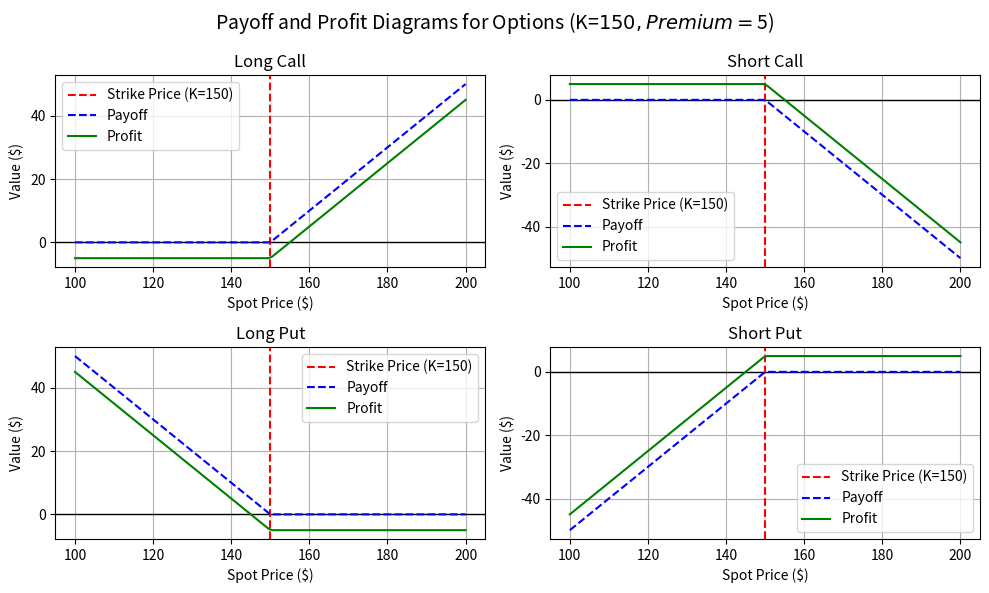

Reproduce this figure in Python.
import numpy as np
import matplotlib.pyplot as plt
K=150 # Strike Price
premium=5 # Option premium
S=np.linspace(100,200,100) # Spot price range
# Payoff and Profit calculations
# Long Call
long_call_payoff=np.maximum(S-K,0)
long_call_profit=long_call_payoff-premium
# Short Call
short_call_payoff=-long_call_payoff
short_call_profit=short_call_payoff+premium
# Long Put
long_put_payoff=np.maximum(K-S,0)
long_put_profit=long_put_payoff-premium
# Short Put
short_put_payoff= -long_put_payoff
short_put_profit=short_put_payoff+premium
# Plotting all in subplots
fig,axs=plt.subplots(2,2,figsize=(10,6))
fig.suptitle('Payoff and Profit Diagrams for Options (K=$150, Premium=$5)',fontsize=14)
# Titles for each subplot
titles=['Long Call','Short Call','Long Put','Short Put']
payoffs=[long_call_payoff, short_call_payoff, long_put_payoff, short_put_payoff]
profits=[long_call_profit, short_call_profit, long_put_profit, short_put_profit]
# Plot each
for ax, title, payoff, profit in zip(axs.flat, titles, payoffs, profits):
    ax.axhline(0, color='black', linewidth=1)
    ax.axvline(K, color='red', linestyle='--', label=f'Strike Price (K={K})')
    ax.plot(S, payoff, '--', color='blue', label='Payoff')
    ax.plot(S, profit, color='green', label='Profit')
    ax.set_title(title)
    ax.set_xlabel('Spot Price ($)')
    ax.set_ylabel('Value ($)')
    ax.legend()
    ax.grid()

plt.tight_layout()
plt.show()